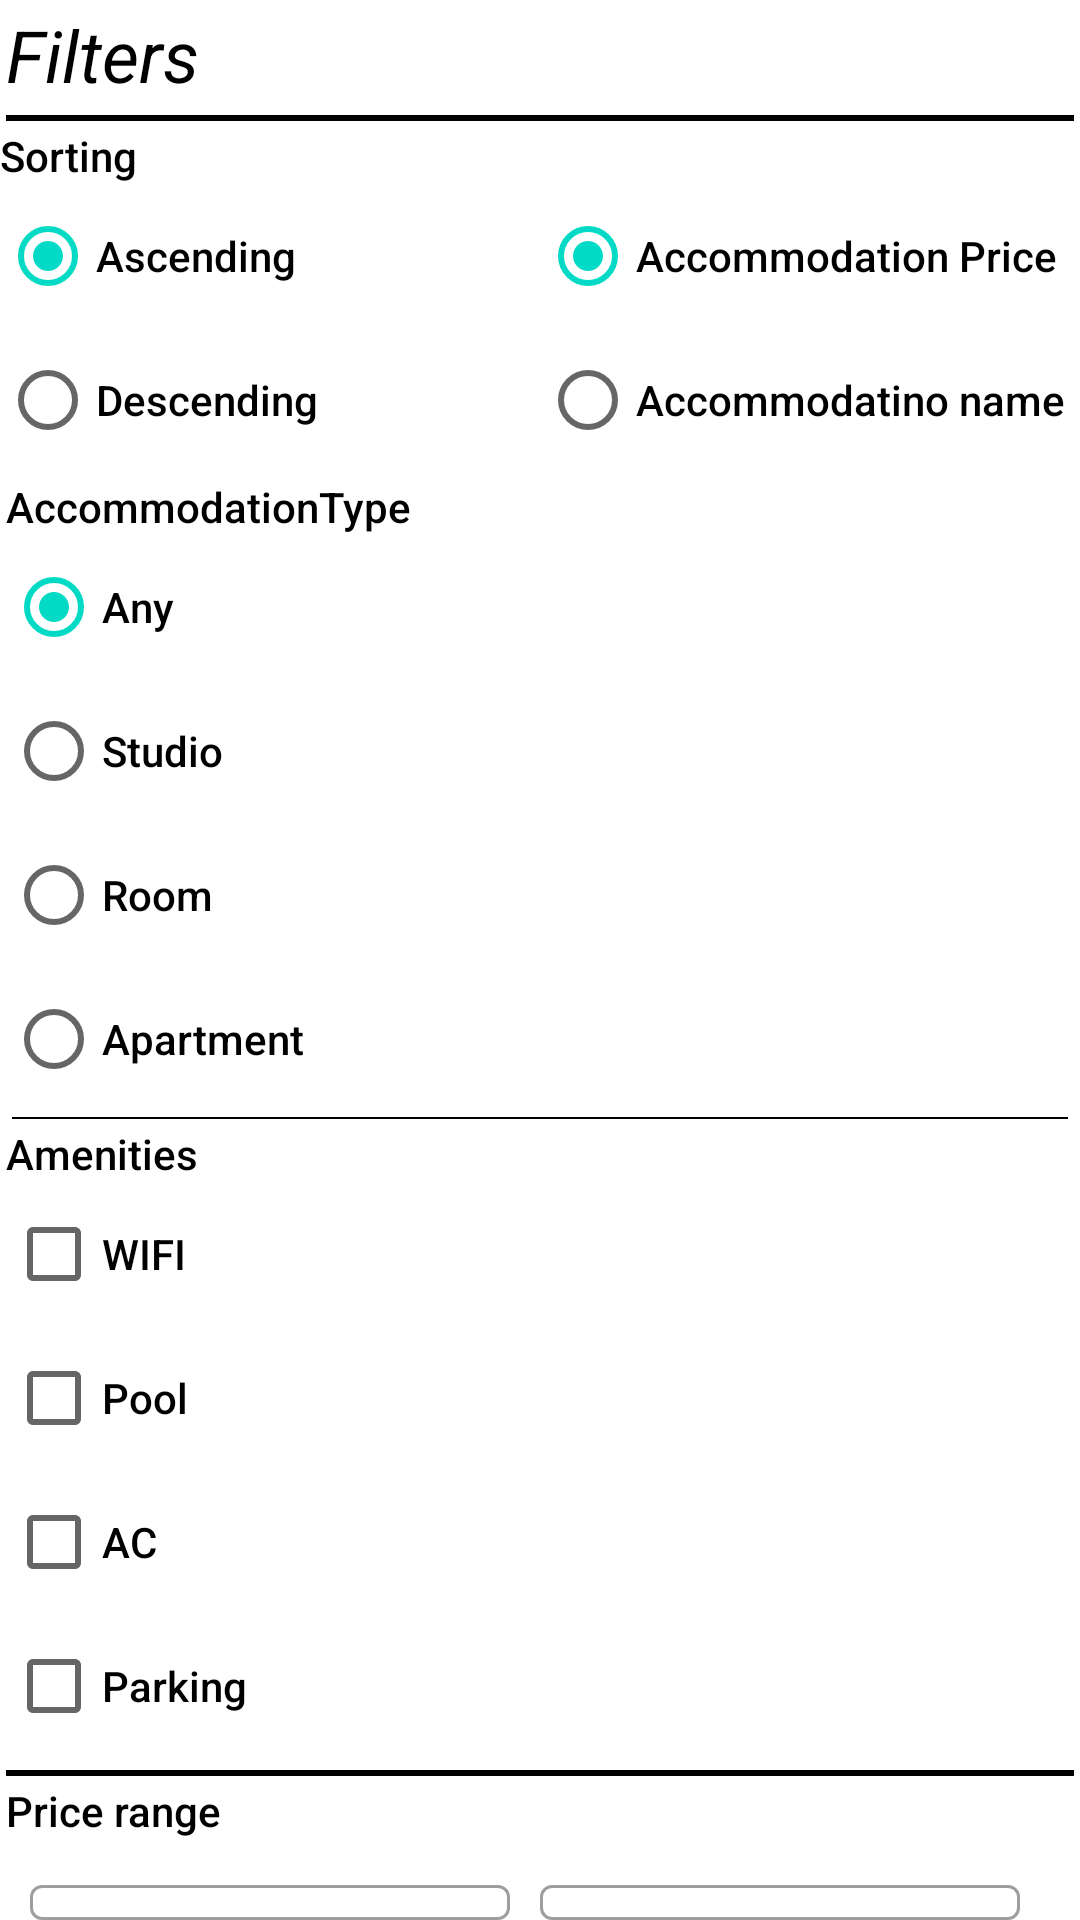

Layout XML and referenced resources for this Android screen:
<!-- AndroidManifest.xml: application theme Theme.ProjekatMobilne -->
<!-- res/layout/bottom_sheet_filter.xml -->
<?xml version="1.0" encoding="utf-8"?>
<LinearLayout
    xmlns:android="http://schemas.android.com/apk/res/android"
    xmlns:app="http://schemas.android.com/apk/res-auto"
    android:layout_width="match_parent"
    android:layout_height="wrap_content"
    android:orientation="vertical"
    android:background="@color/white"

    >
    <RelativeLayout
        android:layout_width="match_parent"
        android:layout_height="wrap_content"
        android:layout_margin="2dp">

        <TextView
            android:layout_width="match_parent"
            android:layout_height="wrap_content"
            android:fontFamily="sans-serif"
            android:text="Filters"
            android:textAlignment="viewStart"
            android:textSize="24sp"
            android:textStyle="italic" />
    </RelativeLayout>
    <View
        android:layout_width="match_parent"
        android:layout_height="2dp"
        android:background="@color/black"
        android:layout_margin="2dp"
        />

    <LinearLayout
        android:layout_width="match_parent"
        android:layout_height="wrap_content"
        android:orientation="vertical"
        >
        <TextView
            android:layout_width="match_parent"
            android:layout_height="wrap_content"
            android:text="Sorting"/>

        <LinearLayout
            android:layout_width="match_parent"
            android:layout_height="wrap_content"
            android:orientation="horizontal">
            <RadioGroup
                android:id="@+id/radioGroupSort"
                android:layout_width="0dp"
                android:layout_height="wrap_content"
                android:layout_weight="1">
                <RadioButton
                    android:id="@+id/radioButtonAsc"
                    android:layout_width="match_parent"
                    android:layout_height="wrap_content"
                    android:checked="true"
                    android:text="Ascending" />
                <RadioButton
                    android:id="@+id/radioButtonDesc"
                    android:layout_width="match_parent"
                    android:layout_height="wrap_content"
                    android:text="Descending"/>
            </RadioGroup>


            <RadioGroup
                android:id="@+id/radioGroupSortType"
                android:layout_width="0dp"
                android:layout_height="wrap_content"
                android:layout_weight="1">
                <RadioButton
                    android:id="@+id/radioButtonPrice"
                    android:layout_width="match_parent"
                    android:layout_height="wrap_content"
                    android:checked="true"
                    android:text="Accommodation Price" />
                <RadioButton
                    android:id="@+id/radioButtonName"
                    android:layout_width="match_parent"
                    android:layout_height="wrap_content"
                    android:text="Accommodatino name"/>
            </RadioGroup>
        </LinearLayout>






    </LinearLayout>
    <LinearLayout
        android:layout_width="match_parent"
        android:layout_height="wrap_content"
        android:orientation="vertical"
        android:layout_margin="2dp">
        <TextView
            android:layout_width="match_parent"
            android:layout_height="wrap_content"
            android:text="AccommodationType"/>
        <RadioGroup
            android:id="@+id/radioGroupType"
            android:layout_width="match_parent"
            android:layout_height="wrap_content">

            <RadioButton
                android:id="@+id/radioButtonAny"
                android:layout_width="match_parent"
                android:layout_height="wrap_content"
                android:checked="true"
                android:text="Any"/>
            <RadioButton
                android:id="@+id/radioButtonStudio"
                android:layout_width="match_parent"
                android:layout_height="wrap_content"
                android:text="Studio"/>
            <RadioButton
                android:id="@+id/radioButtonRoom"
                android:layout_width="match_parent"
                android:layout_height="wrap_content"
                android:text="Room"/>
            <RadioButton
                android:id="@+id/radioButtonApartment"
                android:layout_width="match_parent"
                android:layout_height="wrap_content"
                android:text="Apartment"/>
        </RadioGroup>
        <View
            android:layout_width="match_parent"
            android:layout_height="0.5dp"
            android:background="@color/black"
            android:layout_margin="2dp"
            />
        <TextView
            android:layout_width="match_parent"
            android:layout_height="wrap_content"
            android:text="Amenities"/>
        <CheckBox
            android:id="@+id/checkBoxWifi"
            android:layout_width="match_parent"
            android:layout_height="wrap_content"
            android:text="WIFI"/>
        <CheckBox
            android:id="@+id/checkBoxPool"
            android:layout_width="match_parent"
            android:layout_height="wrap_content"
            android:text="Pool"/>
        <CheckBox
            android:id="@+id/checkBoxAC"
            android:layout_width="match_parent"
            android:layout_height="wrap_content"
            android:text="AC"/>
        <CheckBox
            android:id="@+id/checkBoxParking"
            android:layout_width="match_parent"
            android:layout_height="wrap_content"
            android:text="Parking"/>




    </LinearLayout>
    <View
        android:layout_width="match_parent"
        android:layout_height="2dp"
        android:background="@color/black"
        android:layout_margin="2dp"
        />
    <TextView
        android:layout_width="match_parent"
        android:layout_height="wrap_content"
        android:text="Price range"
        android:layout_marginStart="2dp"/>
    <LinearLayout
        android:id="@+id/linear2"
        android:layout_width="match_parent"
        android:layout_height="wrap_content"
        android:orientation="horizontal"
        android:layout_marginLeft="10dp"
        android:layout_marginRight="10dp"
        android:layout_marginTop="10dp"
        >


        <com.google.android.material.textfield.TextInputLayout
            style="@style/Widget.MaterialComponents.TextInputLayout.OutlinedBox"
            android:id="@+id/minPriceInputLayout"
            android:layout_width="0dp"
            android:layout_height="wrap_content"
            android:layout_weight="1"
            android:layout_marginEnd="10dp"
            android:hint="Min price"
            app:errorEnabled="true"
            app:endIconMode="clear_text">

            <com.google.android.material.textfield.TextInputEditText
                android:id="@+id/inputEditTextMinPrice"
                android:inputType="number"
                android:layout_width="match_parent"
                android:layout_height="wrap_content"
                />
        </com.google.android.material.textfield.TextInputLayout>


        <com.google.android.material.textfield.TextInputLayout
            style="@style/Widget.MaterialComponents.TextInputLayout.OutlinedBox"
            android:id="@+id/maxPriceInputLayout"
            android:layout_width="0dp"
            android:layout_height="wrap_content"
            android:layout_weight="1"
            android:layout_marginEnd="10dp"
            android:hint="Max price"
            app:errorEnabled="true"
            app:endIconMode="clear_text">

            <com.google.android.material.textfield.TextInputEditText
                android:id="@+id/inputEditTextMaxPrice"
                android:inputType="number"
                android:layout_width="match_parent"
                android:layout_height="wrap_content"
                />
        </com.google.android.material.textfield.TextInputLayout>





    </LinearLayout>
    <View
        android:layout_width="match_parent"
        android:layout_height="2dp"
        android:background="@color/black"
        android:layout_margin="2dp"
        />

    </LinearLayout>
<!-- resources referenced by this layout -->
<resources>
  <color name="black">#FF000000</color>
  <color name="white">#FFFFFFFF</color>
  <style name="Theme.ProjekatMobilne" parent="Theme.MaterialComponents.DayNight.NoActionBar">
          
          <item name="colorPrimary">@color/purple_500</item>
          <item name="colorPrimaryVariant">@color/purple_700</item>
          <item name="colorOnPrimary">@color/white</item>
          
          <item name="colorSecondary">@color/teal_200</item>
          <item name="colorSecondaryVariant">@color/teal_700</item>
          <item name="colorOnSecondary">@color/black</item>
          
          <item name="android:statusBarColor">?attr/colorPrimaryVariant</item>
          
          <item name="android:textColor">@color/black</item>
          <item name="android:fontFamily">sans-serif-medium</item>
          
          <item name="windowActionBar">false</item>
          <item name="windowNoTitle">true</item>
          <item name="android:windowFullscreen">true</item>
          <item name="android:windowContentOverlay">@null</item>
      </style>
  <color name="purple_500">#FF6200EE</color>
  <color name="purple_700">#FF3700B3</color>
  <color name="teal_200">#FF03DAC5</color>
  <color name="teal_700">#FF018786</color>
</resources>
